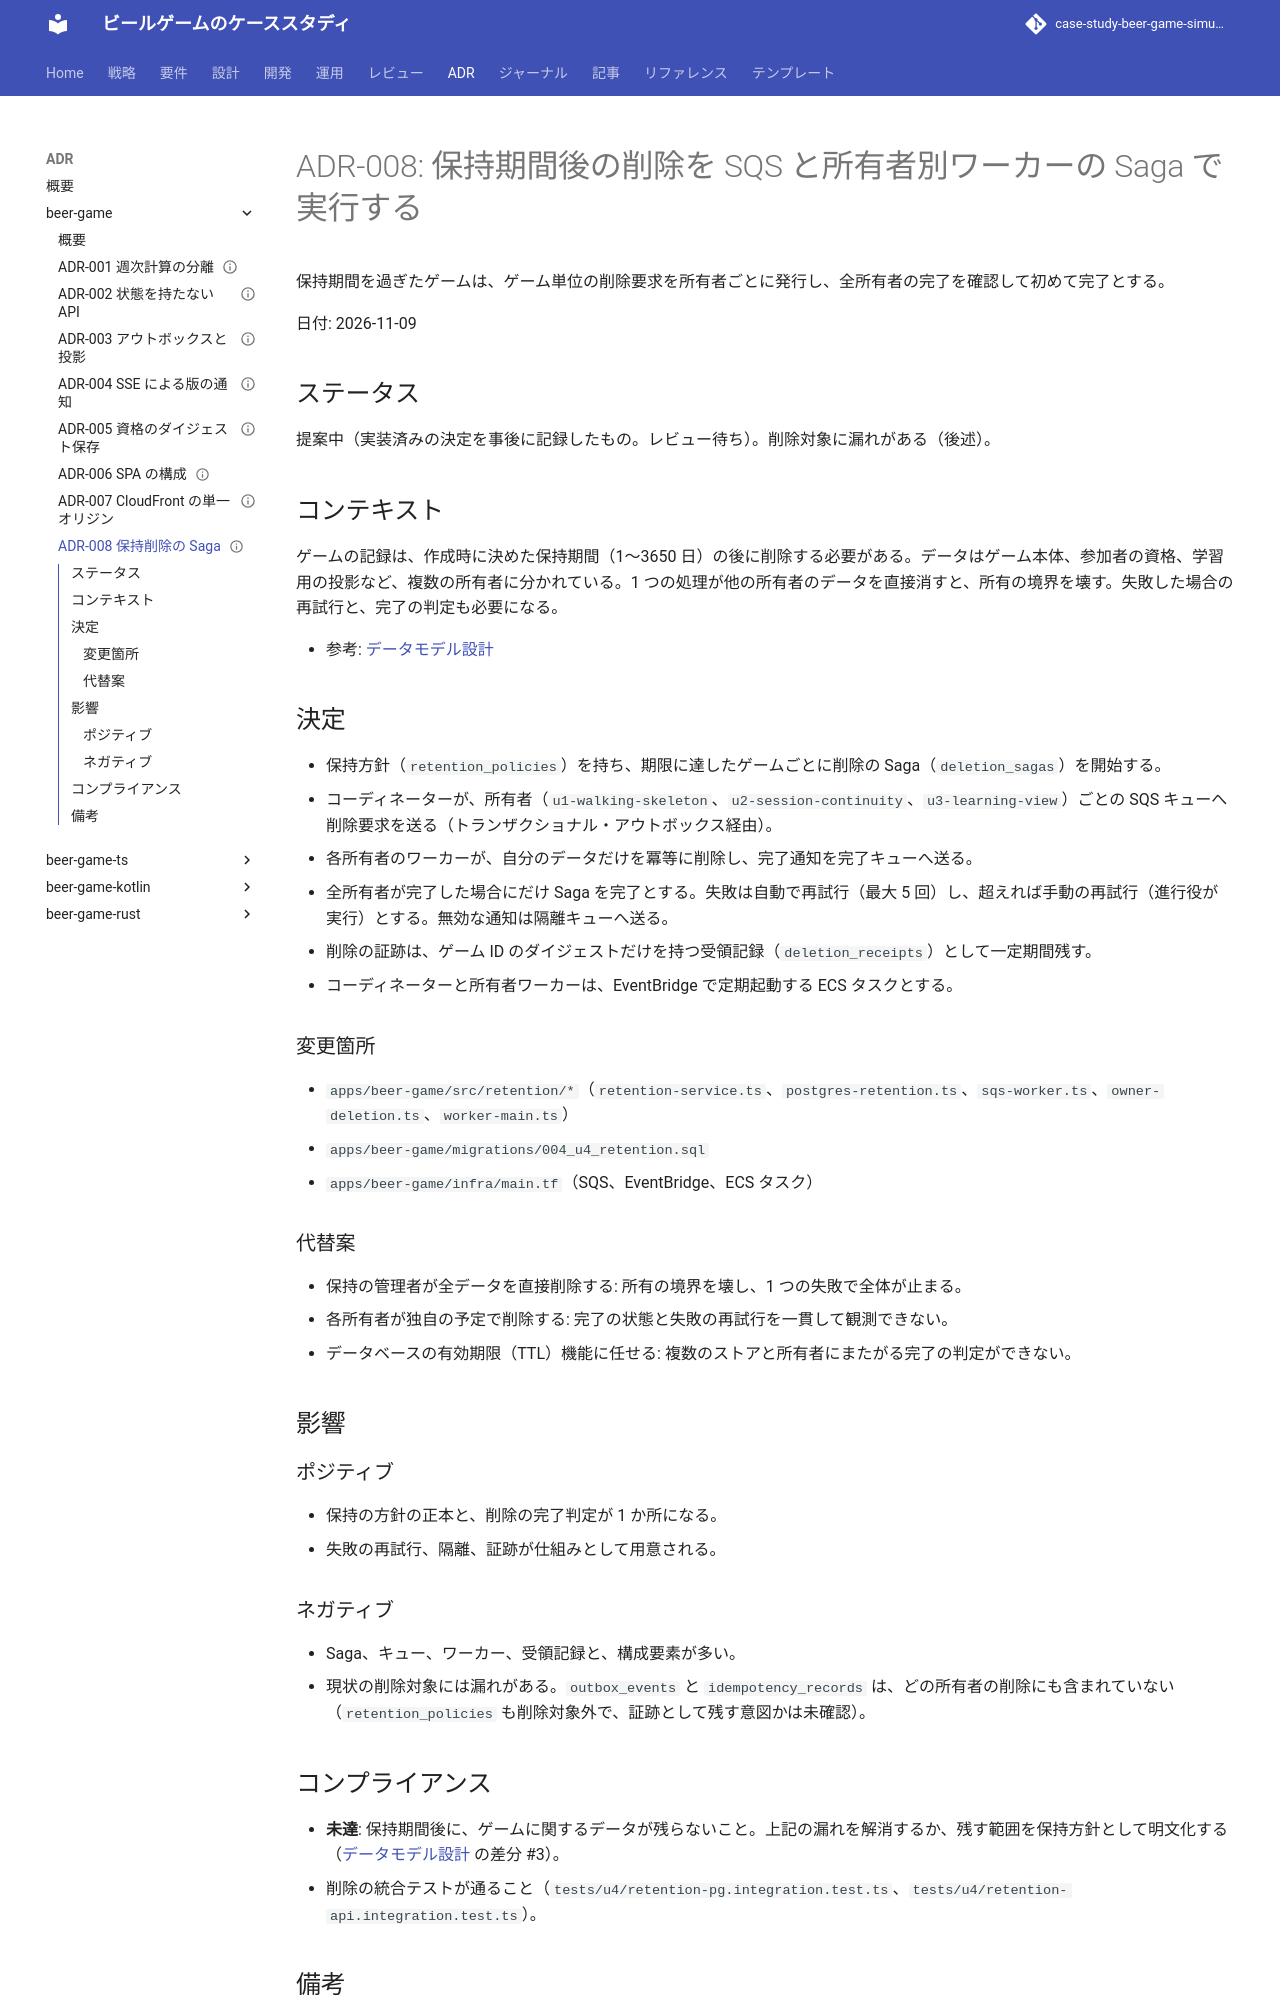

repository: k2works/case-study-beer-game-simulation · page: adr/beer-game/008-retention-saga/index.html · generator: mkdocs

---
type: ADR
title: "ADR-008: 保持期間後の削除を SQS と所有者別ワーカーの Saga で実行する"
description: "保持期間を過ぎたゲームは、ゲーム単位の削除要求を所有者ごとに発行し、全所有者の完了を確認して初めて完了とする。"
tags: [adr]
status: draft
generated: { by: claude-code/claude-sonnet-5-5, at: 2026-11-09T07:45:25Z }
---

# ADR-008: 保持期間後の削除を SQS と所有者別ワーカーの Saga で実行する

保持期間を過ぎたゲームは、ゲーム単位の削除要求を所有者ごとに発行し、全所有者の完了を確認して初めて完了とする。

日付: 2026-11-09

## ステータス

提案中（実装済みの決定を事後に記録したもの。レビュー待ち）。削除対象に漏れがある（後述）。

## コンテキスト

ゲームの記録は、作成時に決めた保持期間（1〜3650 日）の後に削除する必要がある。データはゲーム本体、参加者の資格、学習用の投影など、複数の所有者に分かれている。1 つの処理が他の所有者のデータを直接消すと、所有の境界を壊す。失敗した場合の再試行と、完了の判定も必要になる。

- 参考: [データモデル設計](../../design/beer-game/data-model.md)

## 決定

- 保持方針（`retention_policies`）を持ち、期限に達したゲームごとに削除の Saga（`deletion_sagas`）を開始する。
- コーディネーターが、所有者（`u1-walking-skeleton`、`u2-session-continuity`、`u3-learning-view`）ごとの SQS キューへ削除要求を送る（トランザクショナル・アウトボックス経由）。
- 各所有者のワーカーが、自分のデータだけを冪等に削除し、完了通知を完了キューへ送る。
- 全所有者が完了した場合にだけ Saga を完了とする。失敗は自動で再試行（最大 5 回）し、超えれば手動の再試行（進行役が実行）とする。無効な通知は隔離キューへ送る。
- 削除の証跡は、ゲーム ID のダイジェストだけを持つ受領記録（`deletion_receipts`）として一定期間残す。
- コーディネーターと所有者ワーカーは、EventBridge で定期起動する ECS タスクとする。

### 変更箇所

- `apps/beer-game/src/retention/*`（`retention-service.ts`、`postgres-retention.ts`、`sqs-worker.ts`、`owner-deletion.ts`、`worker-main.ts`）
- `apps/beer-game/migrations/004_u4_retention.sql`
- `apps/beer-game/infra/main.tf`（SQS、EventBridge、ECS タスク）

### 代替案

- 保持の管理者が全データを直接削除する: 所有の境界を壊し、1 つの失敗で全体が止まる。
- 各所有者が独自の予定で削除する: 完了の状態と失敗の再試行を一貫して観測できない。
- データベースの有効期限（TTL）機能に任せる: 複数のストアと所有者にまたがる完了の判定ができない。

## 影響

### ポジティブ

- 保持の方針の正本と、削除の完了判定が 1 か所になる。
- 失敗の再試行、隔離、証跡が仕組みとして用意される。

### ネガティブ

- Saga、キュー、ワーカー、受領記録と、構成要素が多い。
- 現状の削除対象には漏れがある。`outbox_events` と `idempotency_records` は、どの所有者の削除にも含まれていない（`retention_policies` も削除対象外で、証跡として残す意図かは未確認）。
